6-way image classification set "DATA SET" from GitHub (Vishalini-27/parallelANN); label vocabulary: healthy, anthracnose, phytophthora blight, brown spot, black spot, others.

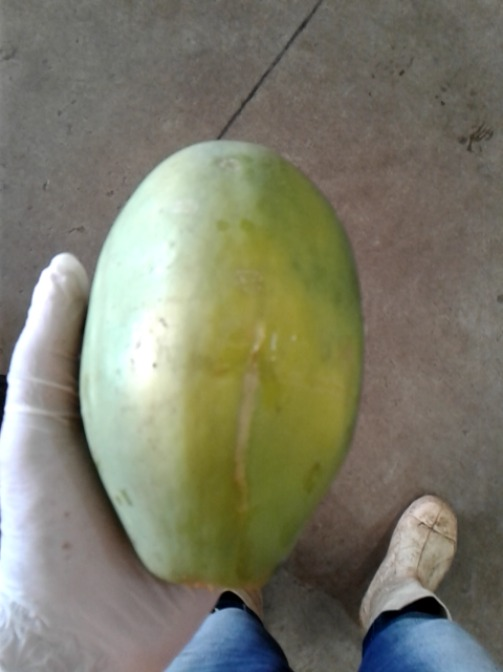
Label: others

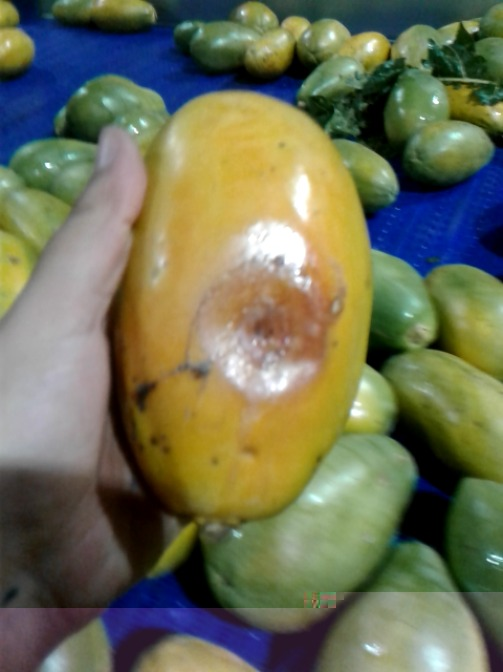
Label: anthracnose

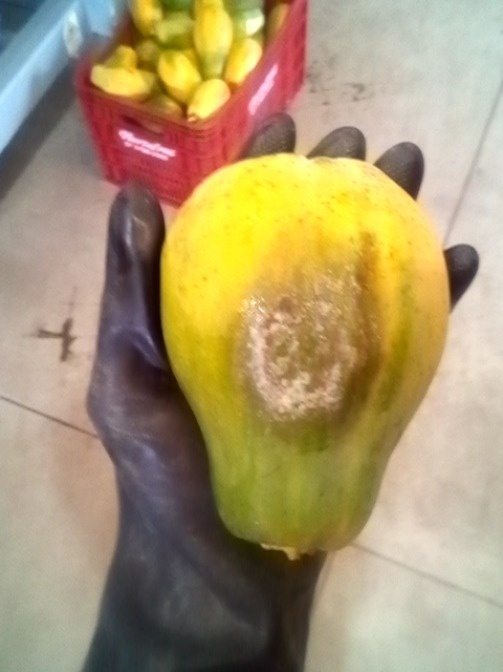
Label: phytophthora blight

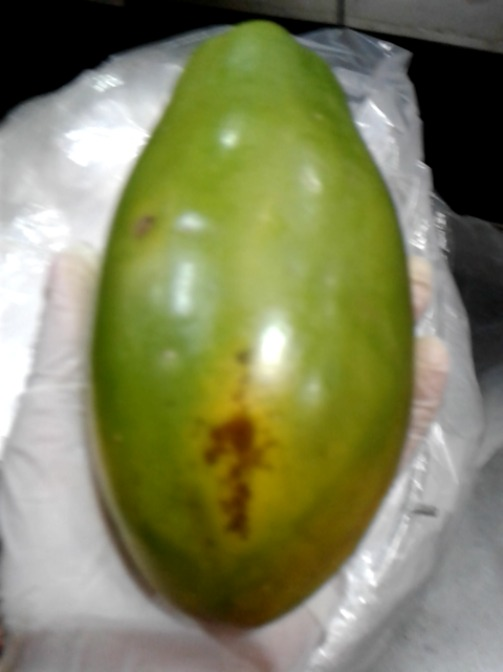
Label: brown spot

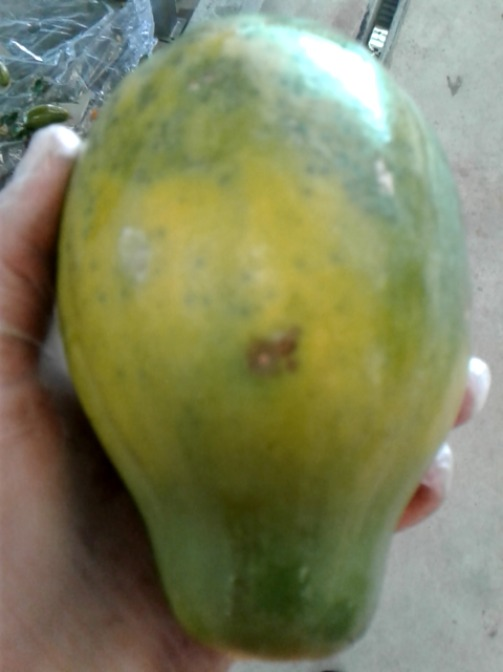
Label: black spot

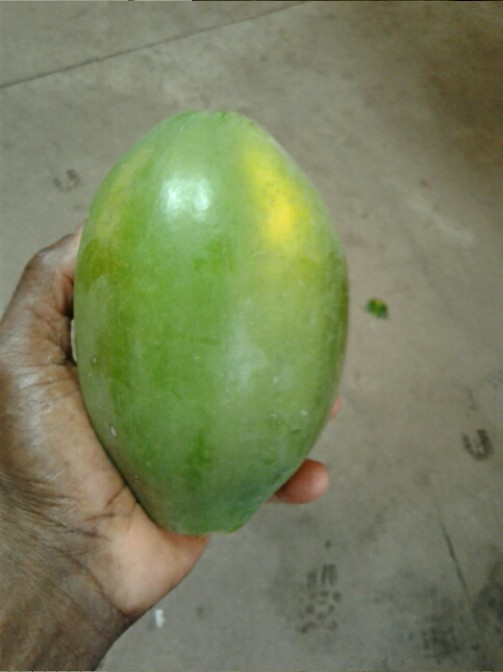
Label: healthy
